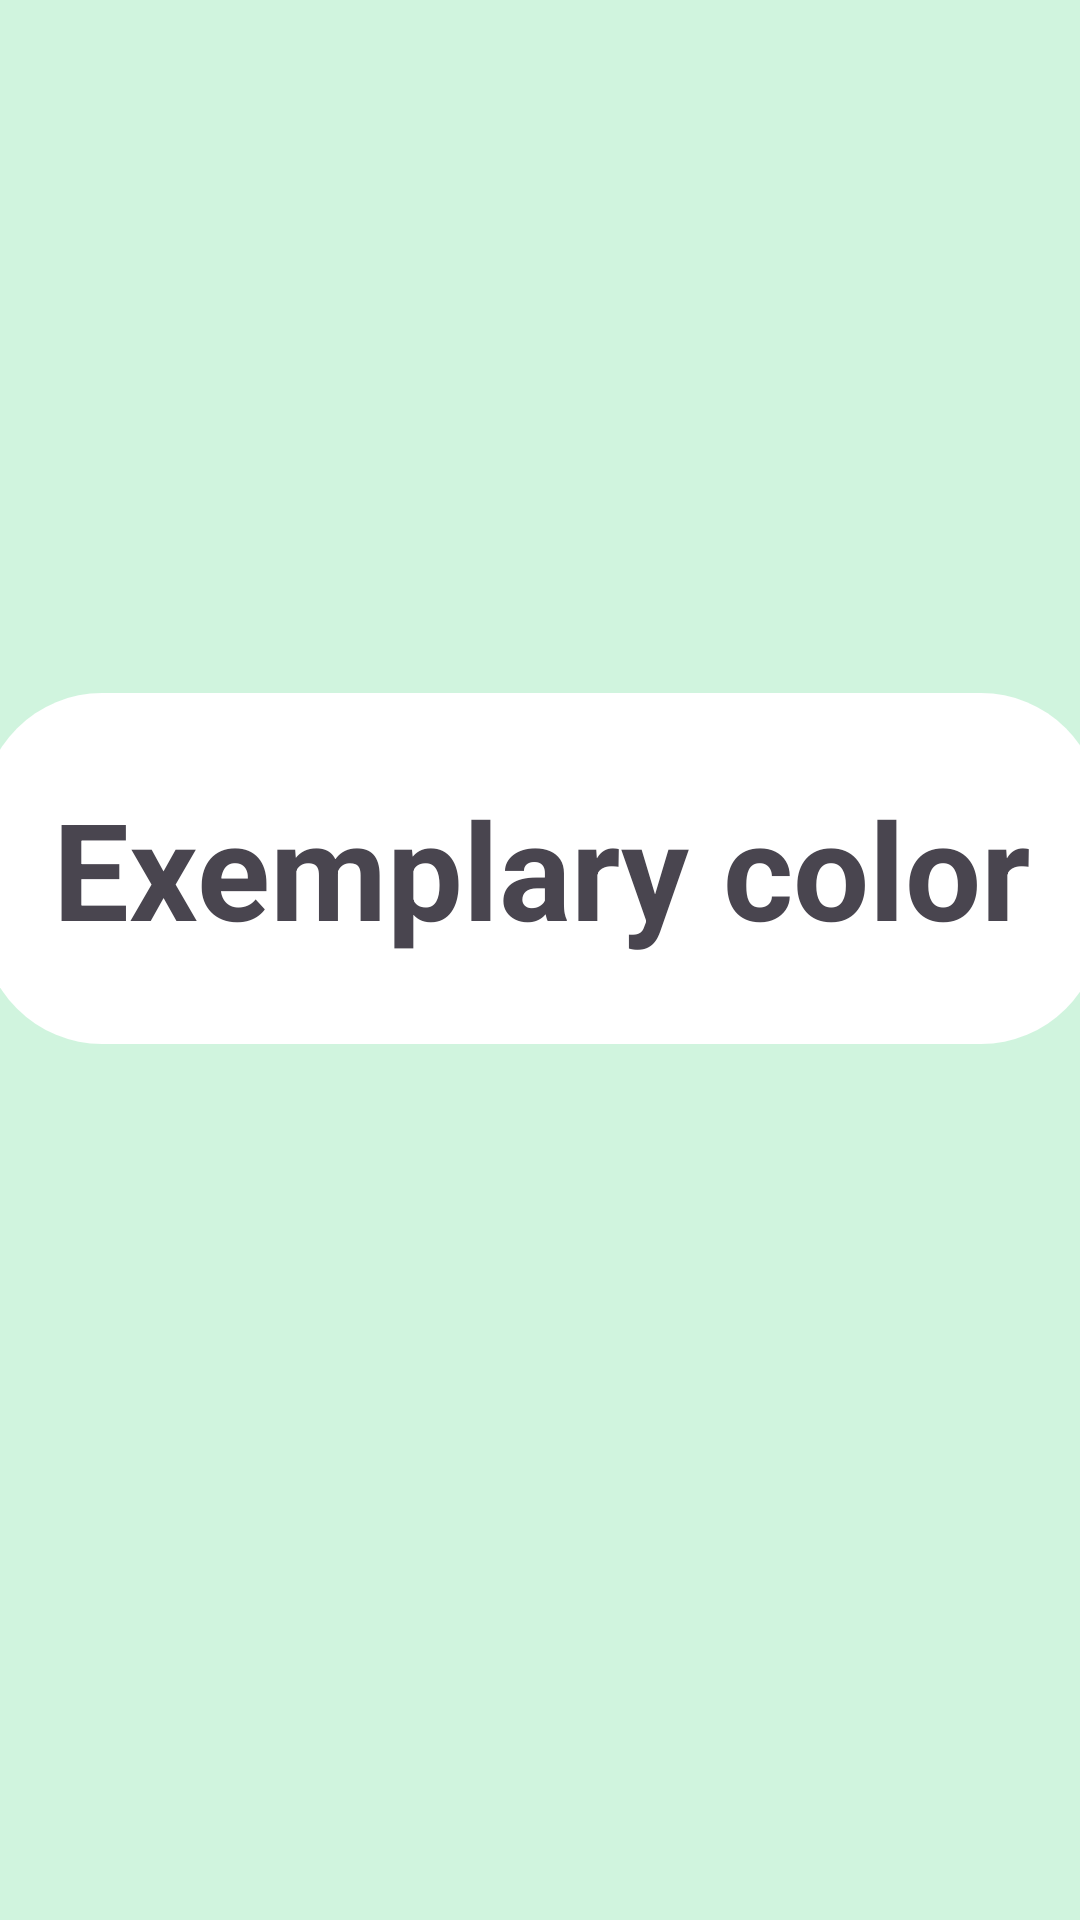

Layout XML and referenced resources for this Android screen:
<!-- AndroidManifest.xml: application theme AppTheme -->
<!-- res/layout/activity_stroop_test.xml -->
<?xml version="1.0" encoding="utf-8"?>
<androidx.constraintlayout.widget.ConstraintLayout xmlns:android="http://schemas.android.com/apk/res/android"
    xmlns:app="http://schemas.android.com/apk/res-auto"
    xmlns:tools="http://schemas.android.com/tools"
    android:id="@+id/main"
    android:layout_width="match_parent"
    android:layout_height="match_parent"
    android:background="@color/main_green"
    tools:context=".games.stroop.StroopTest">

    <FrameLayout
        android:id="@+id/frameLayout"
        android:layout_width="373dp"
        android:layout_height="117dp"
        android:layout_marginStart="10dp"
        android:layout_marginTop="231dp"
        android:layout_marginEnd="10dp"
        android:background="@drawable/stroop_behind"
        android:clickable="true"
        android:focusable="true"
        app:layout_constraintEnd_toEndOf="parent"
        app:layout_constraintStart_toStartOf="parent"
        app:layout_constraintTop_toTopOf="parent">

        <TextView
            android:id="@+id/textView3"
            android:layout_gravity="center"
            android:layout_width="wrap_content"
            android:layout_height="wrap_content"
            android:textSize="45sp"
            android:textStyle="bold"
            android:text="Exemplary color" />
    </FrameLayout>
</androidx.constraintlayout.widget.ConstraintLayout>
<!-- resources referenced by this layout -->
<resources>
  <color name="main_green">#D0F4DE</color>
  <!-- drawable stroop_behind (drawable) -->
  <shape xmlns:android="http://schemas.android.com/apk/res/android"
      android:shape="rectangle">
      <corners
          android:radius="40dp" /> 
      <solid
          android:color="@color/white" /> 
      <padding
          android:left="10dp"
          android:top="10dp"
          android:right="10dp"
          android:bottom="10dp" />
       
  </shape>
  <style name="AppTheme" parent="Theme.Material3.Light.NoActionBar">
          <item name="colorPrimary">@color/main_pink</item>
          <item name="colorPrimaryDark">@color/main_yellow</item>
          <item name="colorAccent">@color/main_yellow</item>
          <item name="android:statusBarColor">@color/main_yellow</item>
      </style>
  <color name="white">#FFFFFFFF</color>
  <color name="main_pink">#FF99C8</color>
  <color name="main_yellow">#FCF6BD</color>
</resources>
